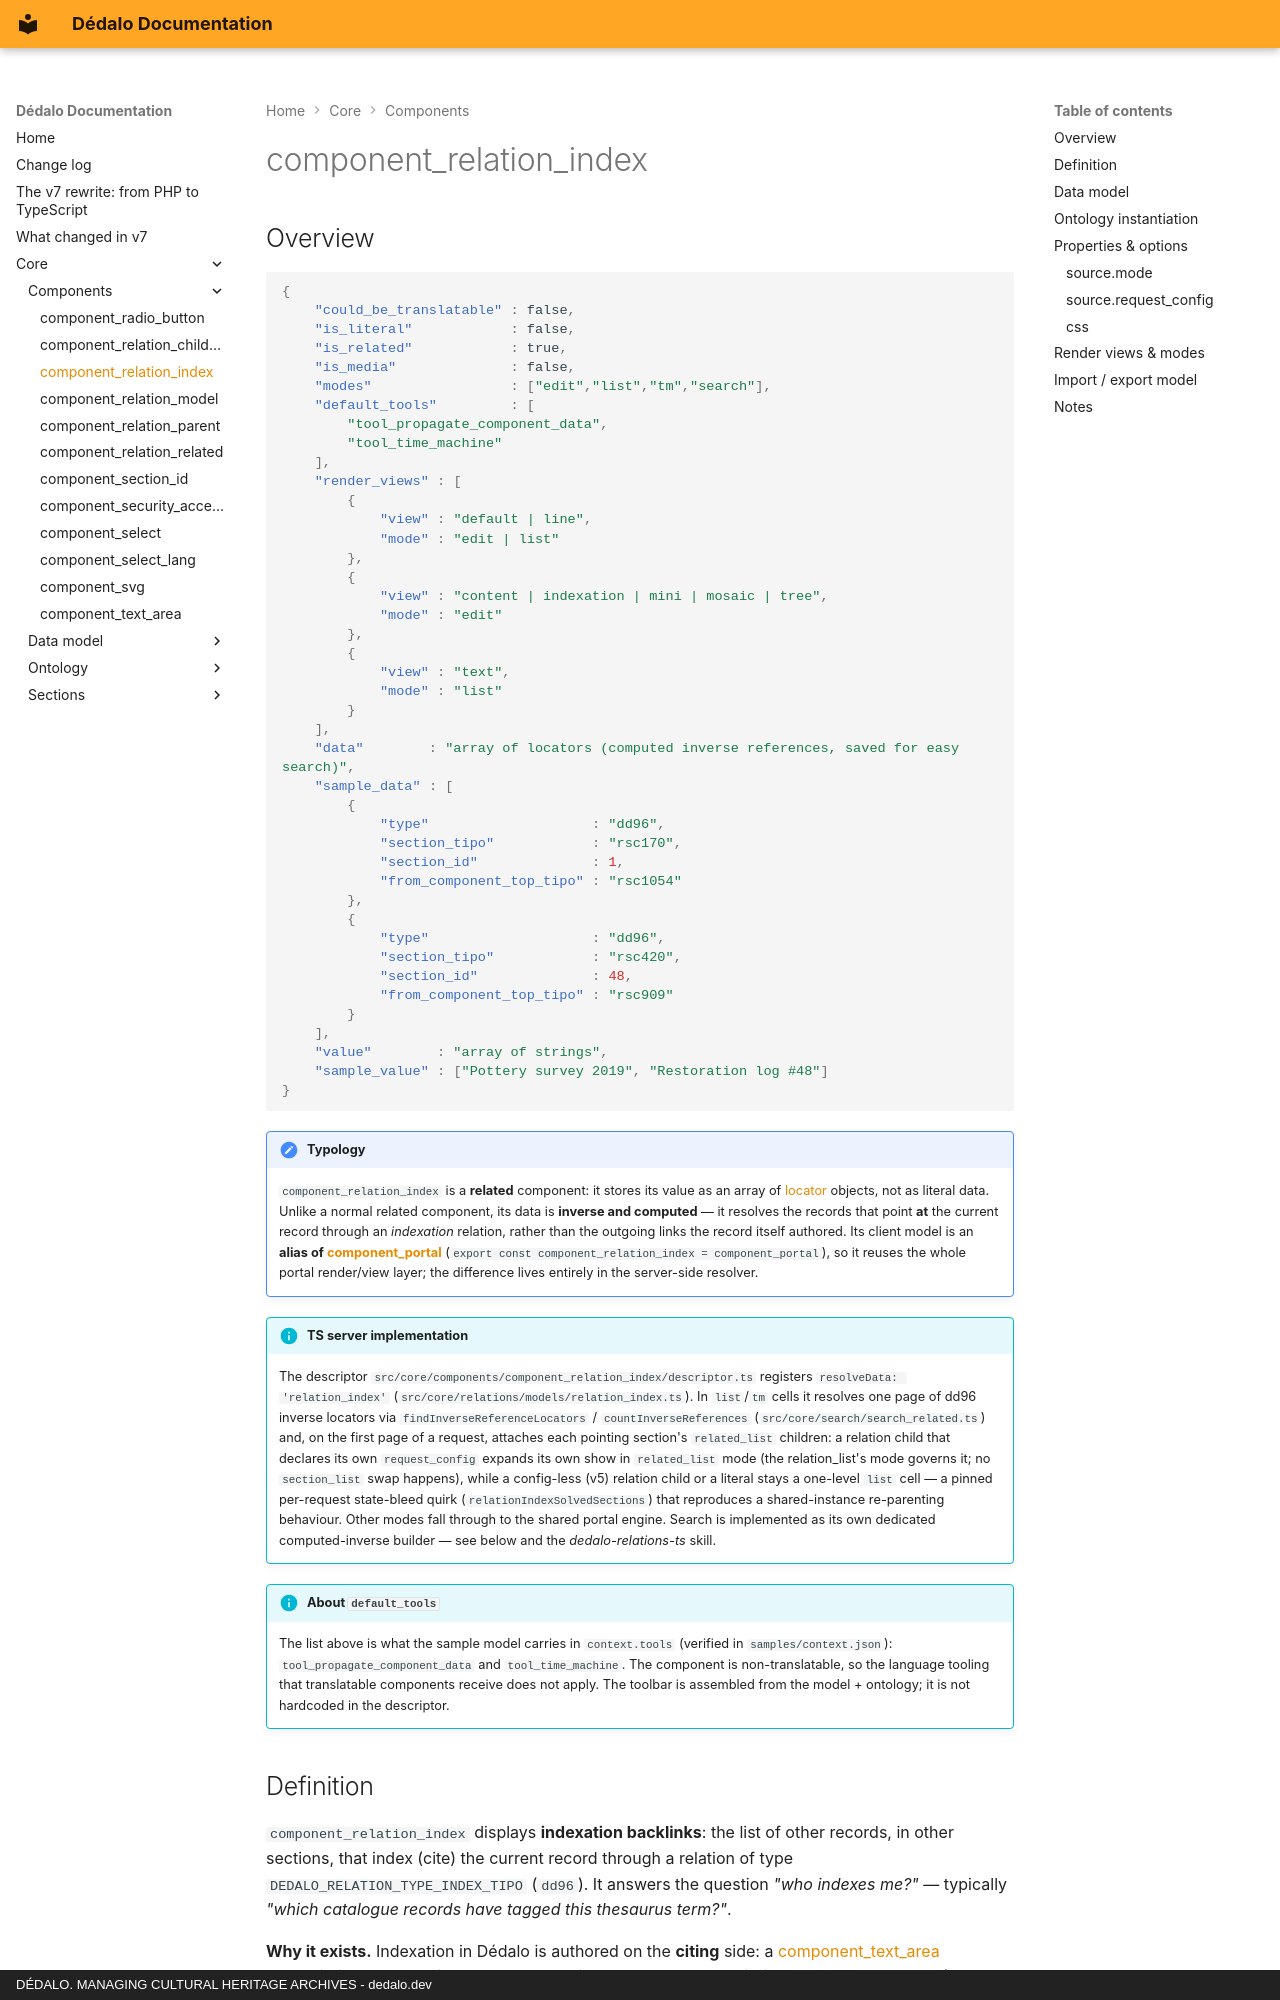

repository: dedalia-org/dedalo · page: core/components/component_relation_index/index.html · generator: mkdocs · copyright: DÉDALO. MANAGING CULTURAL HERITAGE ARCHIVES - dedalo.dev

# component_relation_index

## Overview

```json
{
    "could_be_translatable" : false,
    "is_literal"            : false,
    "is_related"            : true,
    "is_media"              : false,
    "modes"                 : ["edit","list","tm","search"],
    "default_tools"         : [
        "tool_propagate_component_data",
        "tool_time_machine"
    ],
    "render_views" : [
        {
            "view" : "default | line",
            "mode" : "edit | list"
        },
        {
            "view" : "content | indexation | mini | mosaic | tree",
            "mode" : "edit"
        },
        {
            "view" : "text",
            "mode" : "list"
        }
    ],
    "data"        : "array of locators (computed inverse references, saved for easy search)",
    "sample_data" : [
        {
            "type"                    : "dd96",
            "section_tipo"            : "rsc170",
            "section_id"              : 1,
            "from_component_top_tipo" : "rsc1054"
        },
        {
            "type"                    : "dd96",
            "section_tipo"            : "rsc420",
            "section_id"              : 48,
            "from_component_top_tipo" : "rsc909"
        }
    ],
    "value"        : "array of strings",
    "sample_value" : ["Pottery survey 2019", "Restoration log #48"]
}
```

!!! note "Typology"
    `component_relation_index` is a **related** component: it stores its value as an array of [locator](../locator.md) objects, not as literal data. Unlike a normal related component, its data is **inverse and computed** — it resolves the records that point **at** the current record through an *indexation* relation, rather than the outgoing links the record itself authored. Its client model is an **alias of [component_portal](component_portal.md)** (`export const component_relation_index = component_portal`), so it reuses the whole portal render/view layer; the difference lives entirely in the server-side resolver.

!!! info "TS server implementation"
    The descriptor `src/core/components/component_relation_index/descriptor.ts` registers `resolveData: 'relation_index'` (`src/core/relations/models/relation_index.ts`). In `list`/`tm` cells it resolves one page of dd96 inverse locators via `findInverseReferenceLocators` / `countInverseReferences` (`src/core/search/search_related.ts`) and, on the first page of a request, attaches each pointing section's `related_list` children: a relation child that declares its own `request_config` expands its own show in `related_list` mode (the relation_list's mode governs it; no `section_list` swap happens), while a config-less (v5) relation child or a literal stays a one-level `list` cell — a pinned per-request state-bleed quirk (`relationIndexSolvedSections`) that reproduces a shared-instance re-parenting behaviour. Other modes fall through to the shared portal engine. Search is implemented as its own dedicated computed-inverse builder — see below and the *dedalo-relations-ts* skill.

!!! info "About `default_tools`"
    The list above is what the sample model carries in `context.tools` (verified in `samples/context.json`): `tool_propagate_component_data` and `tool_time_machine`. The component is non-translatable, so the language tooling that translatable components receive does not apply. The toolbar is assembled from the model + ontology; it is not hardcoded in the descriptor.
